The GitHub repository sophiathapa/Virtual-Mouse contains a labelled image folder "dataset_2k" with 6 categories: double click, drag, drop, left click, move cursor, right click. Examples follow, each with its label.

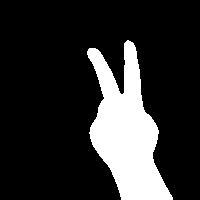
Label: move cursor

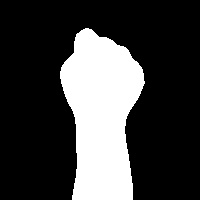
Label: drag

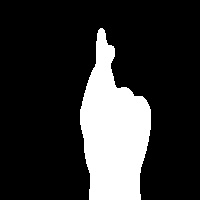
Label: double click

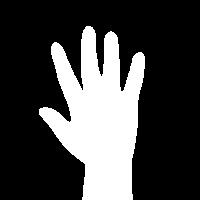
Label: drop

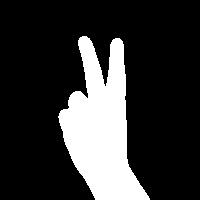
Label: move cursor

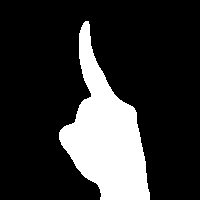
Label: right click
